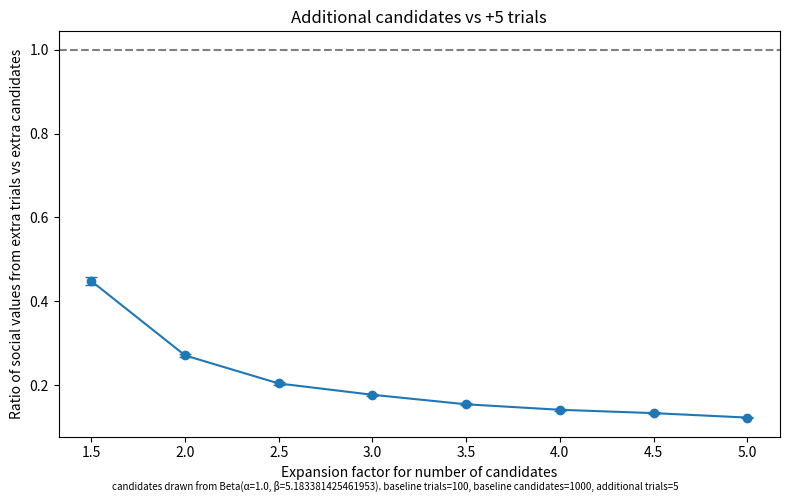
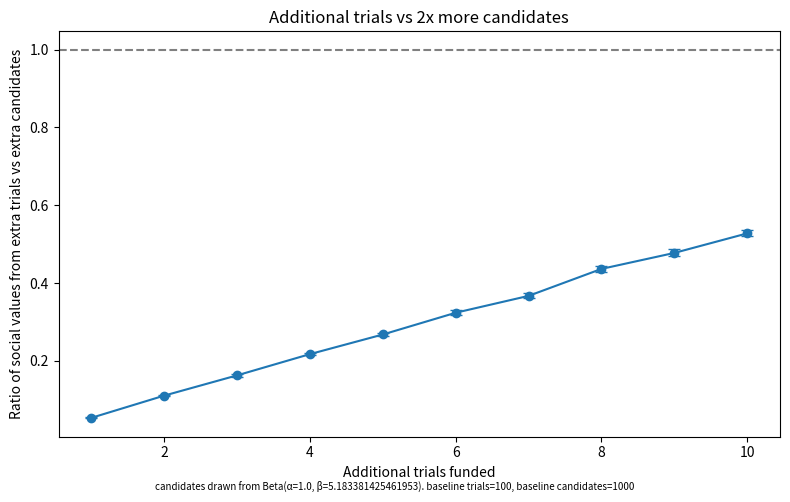
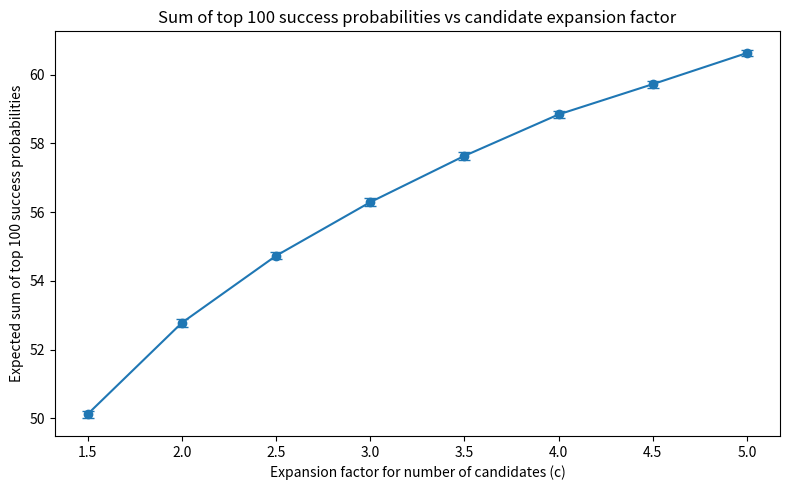
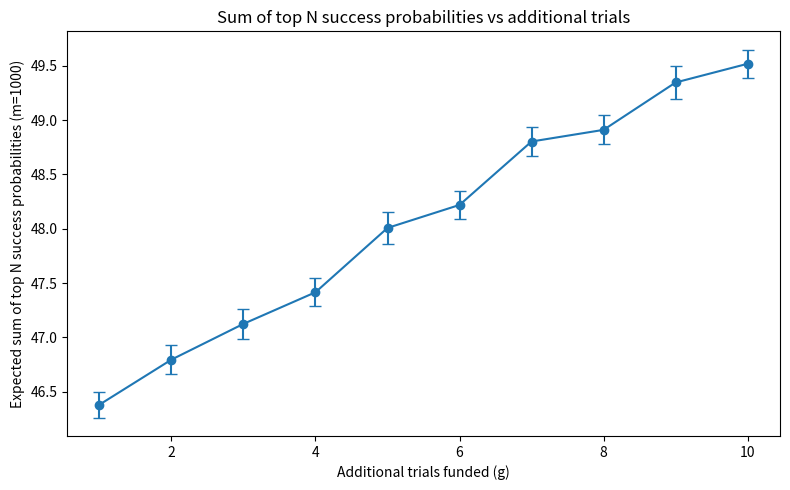

Write Python code to recreate these figures, in order.
"""
Drug Trial Equivalence Simulation

Simulates the trial-slot vs. discovery-draw equivalence constant k for Beta-distributed candidate probabilities.

NOTE: Instead of directly specifying alpha and beta, you can now specify the desired mean success rate among the top N out of m candidates (mean_top_N). The script will back out the implied alpha and beta for the Beta distribution.
"""
import numpy as np
import matplotlib.pyplot as plt
from scipy.stats import beta
import sys
import matplotlib.ticker as mticker
from scipy.optimize import minimize

# ---- PARAMETERS: Set these at the top ----
mean_top_N = 0.46    # Desired mean success rate among top N out of m candidates (e.g., 0.4 for 40%)
N = 100             # Number of clinical-trial slots (>=1)
m = 1000           # Number of candidates (>N)
runs = 100          # Monte-Carlo replications per point (>=1)
seed = 42           # RNG seed (optional, set to None for random)
outfile = "trials.png"       # Set to a filename to save figure, or None to display
c_min = 1.5         # Minimum c value (must be >1)
c_max = 5.01        # Maximum c value
c_step = 0.5        # Step size for c values
g_fixed_for_c = 5   # Increase in N for numerator (default 5)
g_min = 1           # Minimum g value for g sweep
g_max = 10          # Maximum g value for g sweep
g_step = 1          # Step size for g values
c_fixed_for_g = 2   # Value of c to use when sweeping g

# ------------------------------------------

def estimate_top_N_mean(alpha, beta_param, N, m, runs, rng):
    """
    Estimate the mean of the top N out of m Beta(alpha, beta_param) draws.
    """
    means = np.empty(runs)
    for i in range(runs):
        draws = rng.beta(alpha, beta_param, size=m)
        means[i] = np.mean(np.partition(draws, -N)[-N:])
    return np.mean(means)

def find_beta_params_for_top_N_mean(target_mean, N, m, runs=100, seed=42):
    """
    Find beta (with alpha fixed at 1) such that the mean of the top N out of m Beta(1, beta) draws is close to target_mean.
    Returns (alpha, beta)
    """
    rng = np.random.default_rng(seed)
    alpha = 1.0
    def objective(beta_param):
        if beta_param <= 0:
            return 1e6
        est_mean = estimate_top_N_mean(alpha, beta_param, N, m, runs, rng)
        return (est_mean - target_mean) ** 2
    # Initial guess: mean = alpha/(alpha+beta), so try to match target_mean for the mean
    mean_guess = target_mean
    beta0 = (1 - mean_guess) / mean_guess
    from scipy.optimize import minimize_scalar
    res = minimize_scalar(objective, bounds=(1e-3, 1e3), method='bounded')
    if not res.success:
        raise RuntimeError(f"Could not find suitable beta: {res.message}")
    return alpha, res.x

def draw_candidates(alpha, beta_param, m, rng):
    """
    Draw m i.i.d. candidate probabilities from Beta(alpha, beta).

    Parameters
    ----------
    alpha : float
        Beta distribution alpha parameter (>0).
    beta_param : float
        Beta distribution beta parameter (>0).
    m : int
        Number of candidates to draw (>=1).
    rng : np.random.Generator
        Numpy random generator.

    Returns
    -------
    draws : np.ndarray
        Array of shape (m,) of candidate probabilities.
    """
    if alpha <= 0 or beta_param <= 0:
        raise ValueError("Beta parameters must be positive.")
    if m < 1:
        raise ValueError("m must be >= 1.")
    return rng.beta(alpha, beta_param, size=m)


def social_value(draws, N):
    """
    Compute the sum of the N largest values in draws.

    Parameters
    ----------
    draws : np.ndarray
        Array of candidate probabilities.
    N : int
        Number of slots (>=1).

    Returns
    -------
    value : float
        Sum of the N largest values in draws.
    """
    if N < 1:
        raise ValueError("N must be >= 1.")
    if len(draws) < N:
        raise ValueError("Number of draws must be >= N.")
    return np.sum(np.partition(draws, -N)[-N:])


def estimate_k(alpha, beta_param, m, N, runs, rng, c, g):
    """
    Estimate the equivalence constant k by Monte Carlo simulation.
    Numerator: W_{m,N+g} - W_{m,N}
    Denominator: W_{c*m,N} - W_{m,N}
    """
    if m <= N:
        raise ValueError("m must be > N.")
    if runs < 1:
        raise ValueError("runs must be >= 1.")
    if g < 1:
        raise ValueError("g must be >= 1.")
    m_c = int(np.ceil(c * m))
    if m_c <= m:
        raise ValueError("m_c must be > m.")
    k_vals = np.empty(runs)
    for i in range(runs):
        draws = draw_candidates(alpha, beta_param, m_c, rng)
        W_m_N = social_value(draws[:m], N)
        W_m_Npg = social_value(draws[:m], N+g)
        W_mc_N = social_value(draws, N)
        num = W_m_Npg - W_m_N
        denom = W_mc_N - W_m_N
        if abs(denom) < 1e-10:
            k_vals[i] = np.nan
        else:
            k_vals[i] = num / denom
    k_mean = np.nanmean(k_vals)
    k_se = np.nanstd(k_vals, ddof=1) / np.sqrt(runs)
    return k_mean, k_se


def plot_k_vs_c(alpha, beta_param, m, N, runs, seed, c_min, c_max, c_step, g_fixed, outfile):
    c_vals = np.arange(c_min, c_max, c_step)
    rng = np.random.default_rng(seed)
    k_means = []
    k_ses = []
    for c in c_vals:
        k_mean, k_se = estimate_k(alpha, beta_param, m, N, runs, rng, c, g_fixed)
        k_means.append(k_mean)
        k_ses.append(k_se)
    plt.figure(figsize=(8, 5))
    plt.errorbar(c_vals, k_means, yerr=k_ses, fmt='o-', capsize=4)
    plt.axhline(1, color='gray', linestyle='--')
    plt.xlabel('Expansion factor for number of candidates')
    plt.ylabel('Ratio of social values from extra trials vs extra candidates')
    plt.gca().yaxis.set_major_formatter(mticker.ScalarFormatter())
    plt.gca().yaxis.set_minor_formatter(mticker.ScalarFormatter())
    plt.ticklabel_format(style='plain', axis='y')
    plt.title(f"Additional candidates vs +{g_fixed} trials")
    plt.tight_layout()
    param_text = (f"candidates drawn from Beta(α={alpha}, β={beta_param}). baseline trials={N}, "
                  f"baseline candidates={m}, additional trials={g_fixed_for_c}")
    plt.figtext(0.5, 0.01, param_text, wrap=True, horizontalalignment='center', fontsize=7)
    if outfile:
        plt.savefig(outfile.replace('.png', '_k_vs_c.png'))
        print(f"Saved plot to {outfile.replace('.png', '_k_vs_c.png')}")
    else:
        plt.show()


def plot_k_vs_g(alpha, beta_param, m, N, runs, seed, c_fixed, g_min, g_max, g_step, outfile):
    g_vals = np.arange(g_min, g_max + 1, g_step)
    rng = np.random.default_rng(seed)
    k_means = []
    k_ses = []
    for g in g_vals:
        k_mean, k_se = estimate_k(alpha, beta_param, m, N, runs, rng, c_fixed, g)
        k_means.append(k_mean)
        k_ses.append(k_se)
    plt.figure(figsize=(8, 5))
    plt.errorbar(g_vals, k_means, yerr=k_ses, fmt='o-', capsize=4)
    plt.axhline(1, color='gray', linestyle='--')
    plt.xlabel('Additional trials funded')
    plt.ylabel('Ratio of social values from extra trials vs extra candidates')
    plt.gca().yaxis.set_major_formatter(mticker.ScalarFormatter())
    plt.gca().yaxis.set_minor_formatter(mticker.ScalarFormatter())
    plt.ticklabel_format(style='plain', axis='y')
    plt.title(f"Additional trials vs {c_fixed}x more candidates")
    plt.tight_layout()
    param_text = (f"candidates drawn from Beta(α={alpha}, β={beta_param}). baseline trials={N}, "
                  f"baseline candidates={m}")
    plt.figtext(0.5, 0.01, param_text, wrap=True, horizontalalignment='center', fontsize=7)
    if outfile:
        plt.savefig(outfile.replace('.png', '_k_vs_g.png'))
        print(f"Saved plot to {outfile.replace('.png', '_k_vs_g.png')}")
    else:
        plt.show()


def estimate_expected_social_value(alpha, beta_param, m, N, runs, rng):
    """
    Estimate the expected sum of the top N out of m Beta(alpha, beta_param) draws.
    """
    vals = np.empty(runs)
    for i in range(runs):
        draws = rng.beta(alpha, beta_param, size=m)
        vals[i] = np.sum(np.partition(draws, -N)[-N:])
    return np.mean(vals), np.std(vals, ddof=1) / np.sqrt(runs)

def plot_social_value_vs_m_or_N(alpha, beta_param, N_base, m_base, runs, seed, plot_vs, c_min, c_max, c_step, g_min, g_max, g_step, outfile=None):
    rng = np.random.default_rng(seed)
    if plot_vs == 'm':
        c_vals = np.arange(c_min, c_max, c_step)
        m_vals = [int(c * m_base) for c in c_vals]
        means = []
        ses = []
        for m_val in m_vals:
            mean, se = estimate_expected_social_value(alpha, beta_param, m_val, N_base, runs, rng)
            means.append(mean)
            ses.append(se)
        plt.figure(figsize=(8, 5))
        plt.errorbar(c_vals, means, yerr=ses, fmt='o-', capsize=4)
        plt.xlabel('Expansion factor for number of candidates (c)')
        plt.ylabel(f'Expected sum of top {N_base} success probabilities')
        plt.title(f'Sum of top {N_base} success probabilities vs candidate expansion factor')
        plt.tight_layout()
        if outfile:
            outname = outfile.replace('.png', '_social_value_vs_m.png')
            plt.savefig(outname)
            print(f"Saved plot to {outname}")
        else:
            plt.show()
    elif plot_vs == 'N':
        g_vals = np.arange(g_min, g_max + 1, g_step)
        N_vals = [N_base + g for g in g_vals]
        means = []
        ses = []
        for N_val in N_vals:
            mean, se = estimate_expected_social_value(alpha, beta_param, m_base, N_val, runs, rng)
            means.append(mean)
            ses.append(se)
        plt.figure(figsize=(8, 5))
        plt.errorbar(g_vals, means, yerr=ses, fmt='o-', capsize=4)
        plt.xlabel('Additional trials funded (g)')
        plt.ylabel(f'Expected sum of top N success probabilities (m={m_base})')
        plt.title(f'Sum of top N success probabilities vs additional trials')
        plt.tight_layout()
        if outfile:
            outname = outfile.replace('.png', '_social_value_vs_N.png')
            plt.savefig(outname)
            print(f"Saved plot to {outname}")
        else:
            plt.show()
    else:
        raise ValueError("plot_vs must be 'm' or 'N'")

def main():
    if N < 1:
        print("Error: N must be >= 1.", file=sys.stderr)
        sys.exit(1)
    if mean_top_N < 0.0 or mean_top_N > 1.0:
        print("Error: mean_top_N must be between 0.0 and 1.0.", file=sys.stderr)
        sys.exit(1)
    if runs < 1:
        print("Error: runs must be >= 1.", file=sys.stderr)
        sys.exit(1)
    if c_min <= 1.0 or c_max <= 1.0 or c_max <= c_min:
        print("Error: c_min and c_max must be > 1 and c_max > c_min.", file=sys.stderr)
        sys.exit(1)
    if g_fixed_for_c < 1:
        print("Error: g must be >= 1.", file=sys.stderr)
        sys.exit(1)
    if g_min < 1 or g_max < g_min:
        print("Error: g_min must be >= 1 and g_max >= g_min.", file=sys.stderr)
        sys.exit(1)

    # Find alpha and beta to match mean_top_N
    print(f"Finding Beta(alpha, beta) such that mean of top {N} out of {m} is {mean_top_N:.2f}...")
    alpha, beta_param = find_beta_params_for_top_N_mean(mean_top_N, N, m, runs=50, seed=seed)
    print(f"Using alpha={alpha:.4f}, beta={beta_param:.4f}")

    # Plot k vs c (original exercise)
    plot_k_vs_c(alpha, beta_param, m, N, runs, seed, c_min, c_max, c_step, g_fixed_for_c, outfile)
    # Plot k vs g (new exercise)
    plot_k_vs_g(alpha, beta_param, m, N, runs, seed, c_fixed_for_g, g_min, g_max, g_step, outfile)

    # Plot social value vs m (using c sweep)
    plot_social_value_vs_m_or_N(alpha, beta_param, N, m, runs, seed, plot_vs='m', c_min=c_min, c_max=c_max, c_step=c_step, g_min=g_min, g_max=g_max, g_step=g_step, outfile=outfile)
    # Plot social value vs N (using g sweep)
    plot_social_value_vs_m_or_N(alpha, beta_param, N, m, runs, seed, plot_vs='N', c_min=c_min, c_max=c_max, c_step=c_step, g_min=g_min, g_max=g_max, g_step=g_step, outfile=outfile)

if __name__ == "__main__":
    main() 
